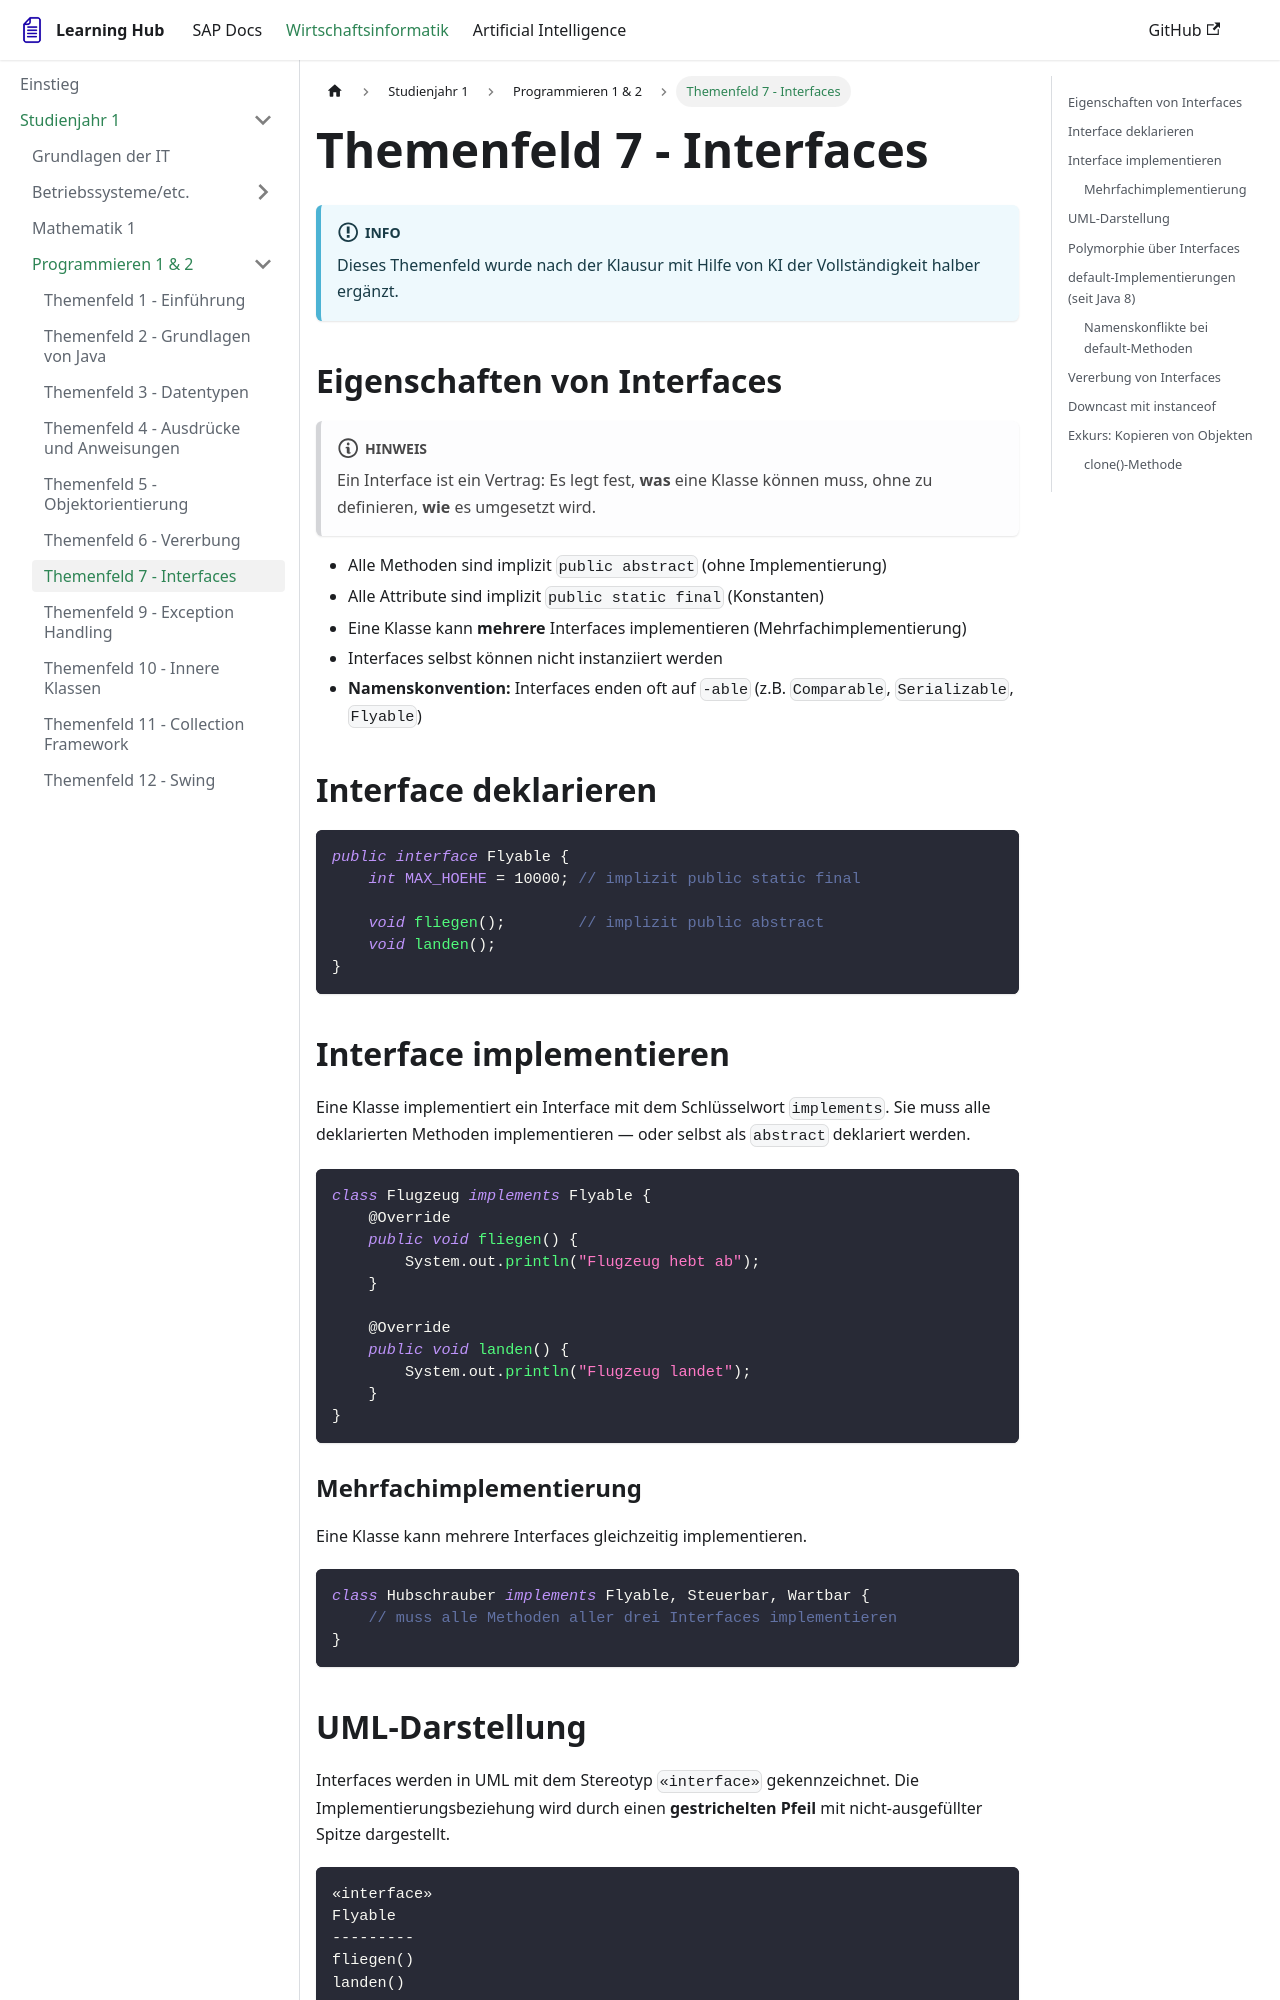

repository: FlorianLellig/FlorianLellig.github.io · page: docs-wiwi/Studienjahr-1/Programmieren/themenfeld07-interfaces/index.html · generator: docusaurus

# Themenfeld 7 - Interfaces

:::info
Dieses Themenfeld wurde nach der Klausur mit Hilfe von KI der Vollständigkeit halber ergänzt.
:::

## Eigenschaften von Interfaces

:::note
Ein Interface ist ein Vertrag: Es legt fest, **was** eine Klasse können muss, ohne zu definieren, **wie** es umgesetzt wird.
:::

- Alle Methoden sind implizit `public abstract` (ohne Implementierung)
- Alle Attribute sind implizit `public static final` (Konstanten)
- Eine Klasse kann **mehrere** Interfaces implementieren (Mehrfachimplementierung)
- Interfaces selbst können nicht instanziiert werden
- **Namenskonvention:** Interfaces enden oft auf `-able` (z.B. `Comparable`, `Serializable`, `Flyable`)

## Interface deklarieren

```java
public interface Flyable {
    int MAX_HOEHE = 10000; // implizit public static final

    void fliegen();        // implizit public abstract
    void landen();
}
```

## Interface implementieren

Eine Klasse implementiert ein Interface mit dem Schlüsselwort `implements`. Sie muss alle deklarierten Methoden implementieren — oder selbst als `abstract` deklariert werden.

```java
class Flugzeug implements Flyable {
    @Override
    public void fliegen() {
        System.out.println("Flugzeug hebt ab");
    }

    @Override
    public void landen() {
        System.out.println("Flugzeug landet");
    }
}
```

### Mehrfachimplementierung

Eine Klasse kann mehrere Interfaces gleichzeitig implementieren.

```java
class Hubschrauber implements Flyable, Steuerbar, Wartbar {
    // muss alle Methoden aller drei Interfaces implementieren
}
```
